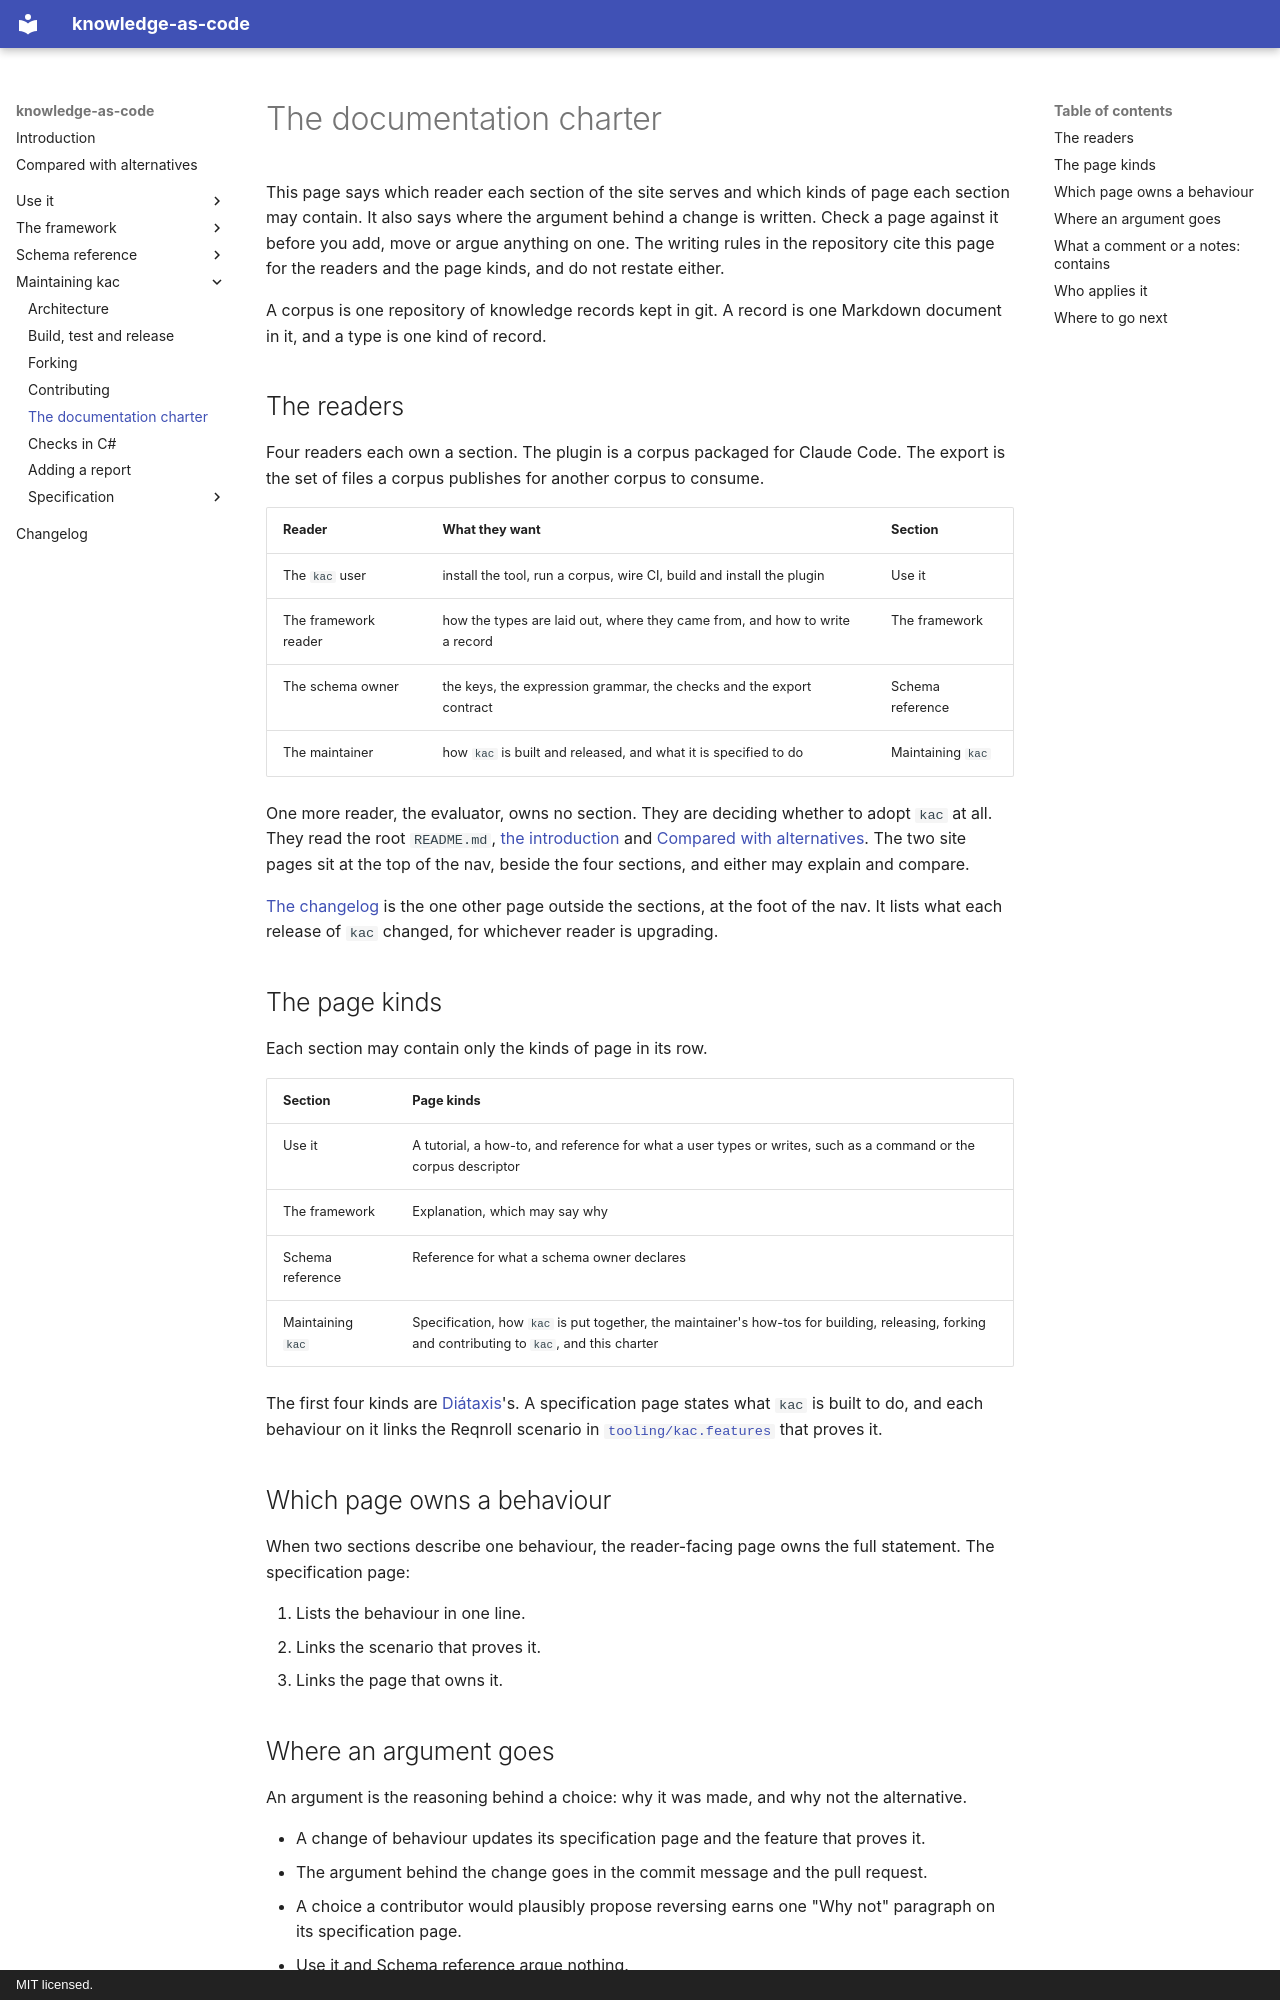

repository: paul80nd/knowledge-as-code · page: maintaining/charter/index.html · generator: mkdocs · copyright: MIT licensed.

# The documentation charter

This page says which reader each section of the site serves and which kinds of page each section may contain. It also
says where the argument behind a change is written. Check a page against it before you add, move or argue anything on
one. The writing rules in the repository cite this page for the readers and the page kinds, and do not restate either.

A corpus is one repository of knowledge records kept in git. A record is one Markdown document in it, and a type is one
kind of record.

## The readers

Four readers each own a section. The plugin is a corpus packaged for Claude Code. The export is the set of files a
corpus publishes for another corpus to consume.

| Reader               | What they want                                                              | Section           |
|----------------------|-----------------------------------------------------------------------------|-------------------|
| The `kac` user       | install the tool, run a corpus, wire CI, build and install the plugin       | Use it            |
| The framework reader | how the types are laid out, where they came from, and how to write a record | The framework     |
| The schema owner     | the keys, the expression grammar, the checks and the export contract        | Schema reference  |
| The maintainer       | how `kac` is built and released, and what it is specified to do             | Maintaining `kac` |

One more reader, the evaluator, owns no section. They are deciding whether to adopt `kac` at all. They read the root
`README.md`, [the introduction](../index.md) and [Compared with alternatives](../compared.md). The two site pages sit
at the top of the nav, beside the four sections, and either may explain and compare.

[The changelog](../changelog.md) is the one other page outside the sections, at the foot of the nav. It lists what each
release of `kac` changed, for whichever reader is upgrading.

## The page kinds

Each section may contain only the kinds of page in its row.

| Section           | Page kinds                                                                                                                                      |
|-------------------|-------------------------------------------------------------------------------------------------------------------------------------------------|
| Use it            | A tutorial, a how-to, and reference for what a user types or writes, such as a command or the corpus descriptor                                 |
| The framework     | Explanation, which may say why                                                                                                                  |
| Schema reference  | Reference for what a schema owner declares                                                                                                      |
| Maintaining `kac` | Specification, how `kac` is put together, the maintainer's how-tos for building, releasing, forking and contributing to `kac`, and this charter |

The first four kinds are [Diátaxis](https://diataxis.fr/)'s. A specification page states what `kac` is built to do,
and each behaviour on it links the Reqnroll scenario in
[`tooling/kac.features`](https://github.com/paul80nd/knowledge-as-code/tree/main/tooling/kac.features) that proves it.

## Which page owns a behaviour

When two sections describe one behaviour, the reader-facing page owns the full statement. The specification page:

1. Lists the behaviour in one line.
2. Links the scenario that proves it.
3. Links the page that owns it.
